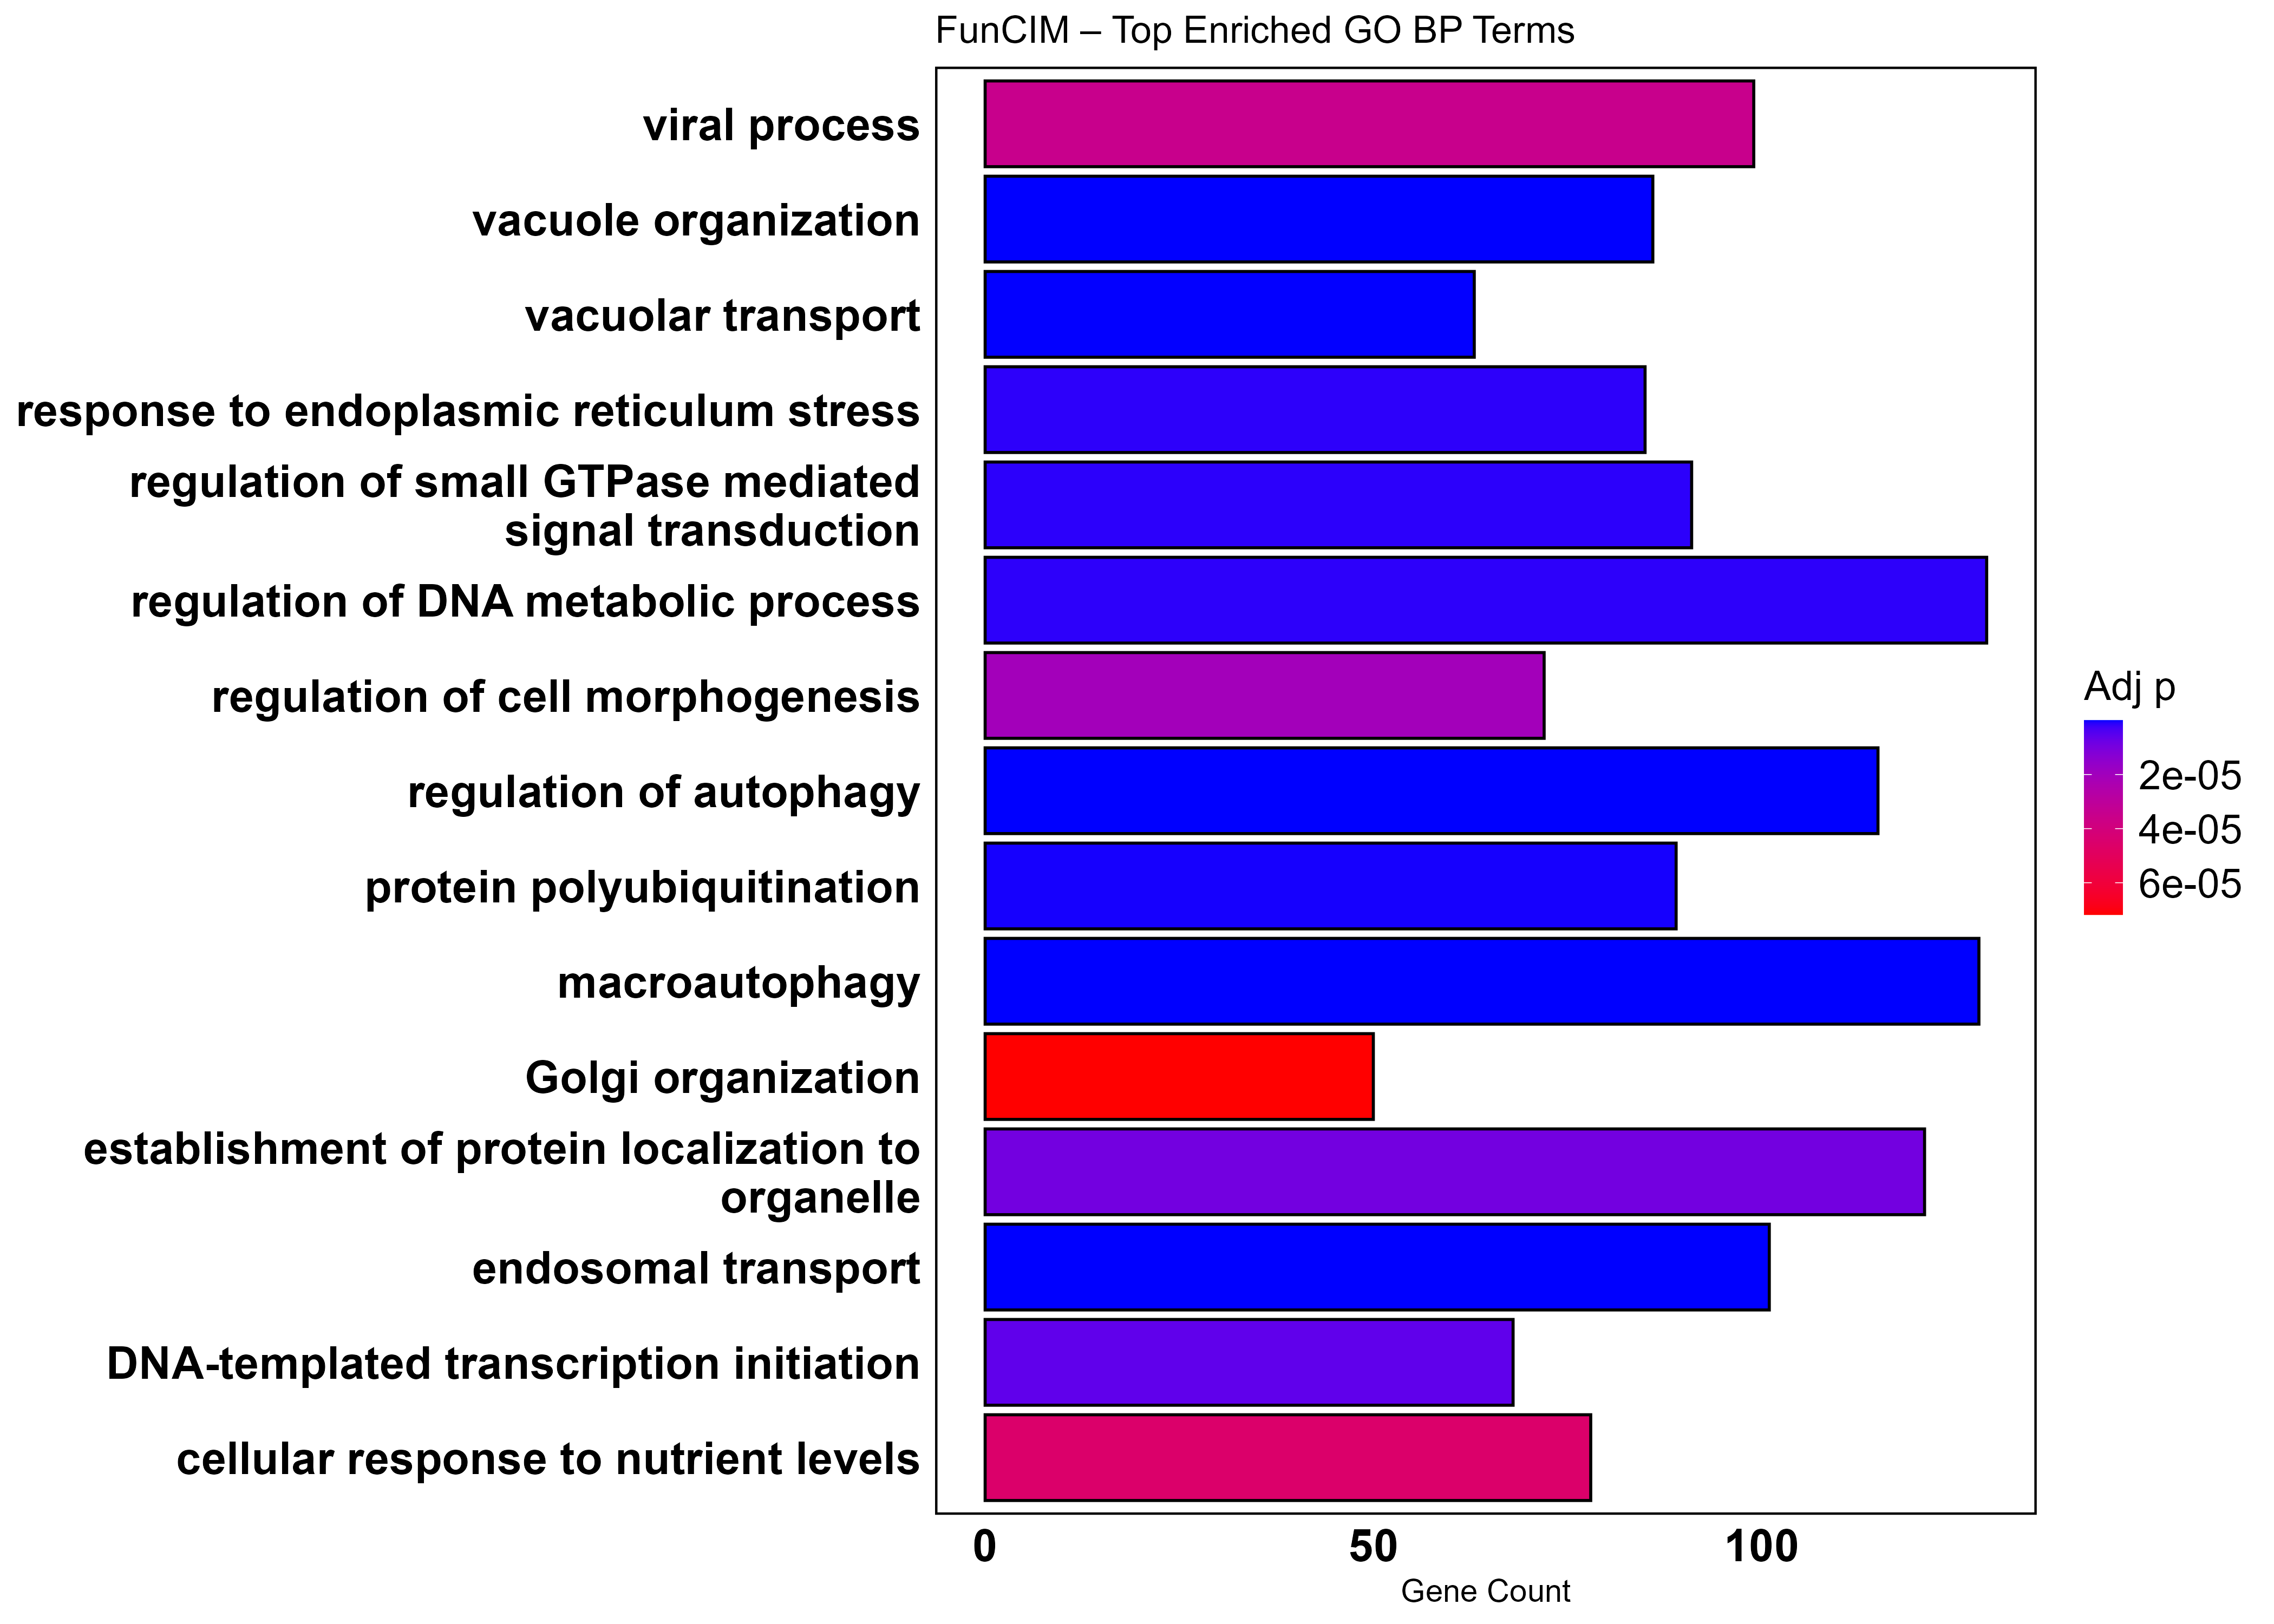

The table this chart was drawn from, first rows:
ID, Description, GeneRatio, BgRatio, RichFactor, FoldEnrichment, zScore, pvalue, p.adjust, qvalue, geneID, Count
GO:0016236, macroautophagy, 128/2921, 400/18568, 0.32, 2.034, 9.034, 2.1319979749517e-16, 1.28985877484578e-12, 1.12749029749025e-12, PEX10/MTOR/MFN2/VPS13D/ATP13A2/MUL1/PINK…, 128
GO:0016197, endosomal transport, 101/2921, 298/18568, 0.3389, 2.154, 8.68, 5.22089168962467e-15, 1.57931973611146e-11, 1.38051367624602e-11, VAMP3/SNX27/SNX17/EHD3/DCTN1/RBSN/PTPN23…, 101
GO:0010506, regulation of autophagy, 115/2921, 376/18568, 0.3059, 1.944, 7.992, 2.37692656691755e-13, 3.59510143246279e-10, 3.14254712426152e-10, CPTP/MTOR/VPS13D/ATP13A2/UBR4/MUL1/PINK1…, 115
GO:0007033, vacuole organization, 86/2921, 268/18568, 0.3209, 2.04, 7.409, 1.5524010497798e-11, 1.87840527023356e-08, 1.64195007875657e-08, MTOR/MFN2/ATP13A2/PINK1/EPHB2/PI4KB/GBA1…, 86
GO:0007034, vacuolar transport, 63/2921, 176/18568, 0.358, 2.275, 7.345, 5.10816974461185e-11, 5.15073782581694e-08, 4.50235873630349e-08, VPS13D/ATP13A2/UBR4/PINK1/SNX27/EHD3/TGF…, 63
GO:0000209, protein polyubiquitination, 89/2921, 298/18568, 0.2987, 1.898, 6.756, 4.71192744388896e-10, 4.07245157650403e-07, 3.55980804181927e-07, UBE2J2/PEX10/UBE4B/UBR4/MUL1/SESN2/TRIM6…, 89
GO:0051056, regulation of small GTPase mediated sign…, 91/2921, 314/18568, 0.2898, 1.842, 6.503, 1.64974461378691e-09, 1.24761936417635e-06, 1.09056801837703e-06, PLEKHG5/MFN2/ARHGEF10L/EPHB2/CSF1/NOTCH2…, 91
GO:0051052, regulation of DNA metabolic process, 129/2921, 497/18568, 0.2596, 1.65, 6.346, 2.06389934412597e-09, 1.31331138672514e-06, 1.14799067540794e-06, DFFB/NMNAT1/DFFA/KDM1A/ID3/ARID1A/S100A1…, 129
GO:0034976, response to endoplasmic reticulum stress, 85/2921, 288/18568, 0.2951, 1.876, 6.474, 2.17076262268619e-09, 1.31331138672514e-06, 1.14799067540794e-06, UBE2J2/ATAD3A/UBE4B/FBXO44/MAN1C1/SELENO…, 85
GO:0006352, DNA-templated transcription initiation, 68/2921, 221/18568, 0.3077, 1.956, 6.177, 1.38909542821082e-08, 6.00287667191103e-06, 5.2472296476174e-06, NOC2L/INTS11/KDM1A/ELOA/ARID1A/TET3/ERCC…, 68
GO:0072594, establishment of protein localization to…, 121/2921, 476/18568, 0.2542, 1.616, 5.881, 2.37393161989922e-08, 8.97642893774392e-06, 7.84646872261426e-06, UBE2J2/PEX10/PEX14/MFN2/VPS13D/UBR4/PINK…, 121
GO:0022604, regulation of cell morphogenesis, 72/2921, 248/18568, 0.2903, 1.846, 5.792, 7.47529856447466e-08, 2.05570710523053e-05, 1.79693301377611e-05, DVL1/PDPN/FBLIM1/CAPZB/MUL1/EPHB2/AGO4/M…, 72
GO:0016032, viral process, 99/2921, 381/18568, 0.2598, 1.652, 5.554, 1.44361125382695e-07, 3.49353923426121e-05, 3.05376965862172e-05, TNFRSF14/EPHA2/TRIM62/USF1/XPR1/TRIM11/P…, 99
GO:0031669, cellular response to nutrient levels, 78/2921, 282/18568, 0.2766, 1.758, 5.544, 2.03534817271063e-07, 4.56068757218493e-05, 3.98658449111041e-05, MTOR/SESN2/SZT2/WNT2B/PRKAB2/GBA1/USF1/X…, 78
GO:0007030, Golgi organization, 50/2921, 157/18568, 0.3185, 2.024, 5.57, 3.44147218879144e-07, 7.17962301454767e-05, 6.27584619836233e-05, PLEKHM2/PLK3/PDE4DIP/ATP8B2/SEC16B/TRAPP…, 50
GO:0072673, lamellipodium morphogenesis, 12/2921, 18/18568, 0.6667, 4.238, 5.938, 1.64193160484492e-06, 0.0002759, 0.0002412, PDPN/WASF2/PLEKHO1/RREB1/WASF1/ABI1/CORO…, 12
GO:0022411, cellular component disassembly, 115/2921, 482/18568, 0.2386, 1.517, 4.966, 1.7001934937026e-06, 0.000278, 0.000243, PEX10/DFFB/NMNAT1/DFFA/PEX14/PDPN/CAPZB/…, 115
GO:0042594, response to starvation, 65/2921, 235/18568, 0.2766, 1.758, 5.054, 2.04065658142797e-06, 0.0003249, 0.000284, MTOR/SESN2/YARS1/SZT2/WNT2B/GBA1/XPR1/PI…, 65
GO:0033044, regulation of chromosome organization, 66/2921, 244/18568, 0.2705, 1.719, 4.888, 3.9265387394485e-06, 0.0005399, 0.0004719, ARID1A/TRAPPC12/INO80B/HECW2/INO80D/PARP…, 66
GO:0031346, positive regulation of cell projection o…, 89/2921, 364/18568, 0.2445, 1.554, 4.614, 8.92933599894217e-06, 0.001125, 0.0009838, DVL1/WRAP73/MTOR/CROCC/EPHB2/KDM1A/WASF2…, 89
GO:0043254, regulation of protein-containing complex…, 103/2921, 436/18568, 0.2362, 1.502, 4.58, 9.16837926623916e-06, 0.001132, 0.0009895, CPTP/PRKCZ/MTOR/FBLIM1/CAPZB/PINK1/PDE4D…, 103
GO:0006013, mannose metabolic process, 8/2921, 10/18568, 0.8, 5.085, 5.583, 1.24011457361266e-05, 0.001468, 0.001283, GMPPB/MAN2B2/HK1/MPI/MAN2C1/MAN2A2/PMM2/…, 8
GO:0006997, nucleus organization, 46/2921, 159/18568, 0.2893, 1.839, 4.591, 1.75315023206622e-05, 0.002001, 0.001749, ICMT/TMEM201/CELF3/PYGO2/DCTN1/TMEM43/AT…, 46
GO:0036503, ERAD pathway, 36/2921, 115/18568, 0.313, 1.99, 4.601, 2.19426815545975e-05, 0.002386, 0.002085, UBE2J2/UBE4B/FBXO44/MAN1C1/MAN1A2/ANKZF1…, 36
GO:0045947, negative regulation of translational ini…, 20/2921, 49/18568, 0.4082, 2.595, 4.829, 2.20817440521205e-05, 0.002386, 0.002085, MTOR/GIGYF2/USP4/LARP1/EIF2AK1/YWHAG/AGO…, 20
GO:0009895, negative regulation of catabolic process, 93/2921, 394/18568, 0.236, 1.5, 4.338, 2.52988521904728e-05, 0.00258, 0.002255, CPTP/DFFB/NMNAT1/DFFA/MTOR/ATP13A2/PINK1…, 93
GO:0006986, response to unfolded protein, 44/2921, 152/18568, 0.2895, 1.84, 4.493, 2.60118691098711e-05, 0.00258, 0.002255, UBE2J2/ATAD3A/MFN2/BCL2L11/DNAJB2/EDEM1/…, 44
GO:0061136, regulation of proteasomal protein catabo…, 56/2921, 209/18568, 0.2679, 1.703, 4.417, 2.74663623998574e-05, 0.002619, 0.00229, DVL1/MTOR/PINK1/PITHD1/PLK3/GBA1/UBQLN4/…, 56
GO:0006605, protein targeting, 78/2921, 318/18568, 0.2453, 1.559, 4.346, 2.76908730205347e-05, 0.002619, 0.00229, UBE2J2/ICMT/MFN2/VPS13D/UBR4/PINK1/ZDHHC…, 78
GO:0018126, protein hydroxylation, 10/2921, 16/18568, 0.625, 3.973, 5.14, 2.92509716005405e-05, 0.002641, 0.002309, PLOD1/P3H1/PLOD3/P3H3/VIPAS39/JMJD7/VPS3…, 10
GO:1903358, regulation of Golgi organization, 10/2921, 16/18568, 0.625, 3.973, 5.14, 2.92509716005405e-05, 0.002641, 0.002309, PDE4DIP/EHD3/RBSN/RAB43/STX5/MAP2K1/MAPK…, 10
GO:0097320, plasma membrane tubulation, 11/2921, 19/18568, 0.5789, 3.68, 5.05, 3.15624787305378e-05, 0.002738, 0.002393, SNX9/WASL/BIN3/ASAP1/CHMP4A/ATP10A/SNX33…, 11
GO:0072659, protein localization to plasma membrane, 73/2921, 294/18568, 0.2483, 1.578, 4.319, 3.20641628314202e-05, 0.002738, 0.002393, PRKCZ/RER1/VAMP3/EPHA2/EPHB2/LDLRAP1/MAC…, 73
GO:0006900, vesicle budding from membrane, 29/2921, 87/18568, 0.3333, 2.119, 4.52, 3.70680713699672e-05, 0.002951, 0.002579, S100A10/TRAPPC12/SEC13/SCAP/RAB7A/AP2M1/…, 29
GO:0014044, Schwann cell development, 18/2921, 43/18568, 0.4186, 2.661, 4.711, 3.76468419877109e-05, 0.002958, 0.002586, SKI/SOS1/RAF1/DAG1/ARHGEF10/PLEC/HRAS/IL…, 18
GO:0045879, negative regulation of smoothened signal…, 16/2921, 36/18568, 0.4444, 2.825, 4.736, 4.17778828499455e-05, 0.003199, 0.002797, GPR161/IFT172/RUNX2/VCP/CDK20/PTCH1/BTRC…, 16
GO:0070849, response to epidermal growth factor, 20/2921, 51/18568, 0.3922, 2.493, 4.612, 4.40550461723117e-05, 0.003291, 0.002876, CAD/ZFP36L2/CFLAR/PTPN12/DAB2IP/CFL1/MAR…, 20
GO:0016358, dendrite development, 61/2921, 240/18568, 0.2542, 1.616, 4.148, 6.75356477186723e-05, 0.004502, 0.003935, DVL1/EPHB2/SRGAP2/DISC1/HECW2/TRAK2/ATG1…, 61
GO:0045017, glycerolipid biosynthetic process, 62/2921, 245/18568, 0.2531, 1.609, 4.143, 6.77908750645101e-05, 0.004502, 0.003935, PIK3CD/PIGV/PI4KB/PIK3C2B/CAPN2/TTC7A/IN…, 62
GO:0008380, RNA splicing, 107/2921, 479/18568, 0.2234, 1.42, 4.024, 7.53385507322516e-05, 0.004901, 0.004284, CCNL2/CDK11B/CDK11A/HNRNPR/SRRM1/SRSF4/K…, 107
GO:0007044, cell-substrate junction assembly, 31/2921, 99/18568, 0.3131, 1.99, 4.269, 7.88631757674578e-05, 0.005022, 0.00439, RCC2/SLC9A1/MACF1/S100A10/MAP4K4/DST/RAC…, 31
GO:0141137, positive regulation of gene expression, …, 22/2921, 61/18568, 0.3607, 2.293, 4.369, 8.34886793385186e-05, 0.005098, 0.004456, NOC2L/KDM1A/ARID1A/TET3/OGG1/TET2/KDM1B/…, 22
GO:0045815, transcription initiation-coupled chromat…, 21/2921, 57/18568, 0.3684, 2.342, 4.384, 8.42672208403867e-05, 0.005098, 0.004456, NOC2L/KDM1A/ARID1A/TET3/OGG1/TET2/KDM1B/…, 21
GO:0001701, in utero embryonic development, 97/2921, 429/18568, 0.2261, 1.437, 3.959, 9.98212811606431e-05, 0.005863, 0.005125, SLC35E2B/MFN2/WDTC1/INPP5B/NOTCH2/ARNT/S…, 97
GO:0036465, synaptic vesicle recycling, 28/2921, 87/18568, 0.3218, 2.046, 4.225, 0.0001009, 0.00587, 0.005131, CAPN2/MYLK/RAB7A/AP2M1/GAK/DGKQ/CTBP1/SN…, 28
GO:0006998, nuclear envelope organization, 22/2921, 62/18568, 0.3548, 2.256, 4.279, 0.0001104, 0.006299, 0.005506, ICMT/TMEM201/DCTN1/TMEM43/ATR/LEMD2/GPER…, 22
GO:0007032, endosome organization, 31/2921, 101/18568, 0.3069, 1.951, 4.141, 0.0001195, 0.006453, 0.005641, UBR4/EXOC8/TMEM127/ATP6V1A/RAB7A/TMCC1/M…, 31
GO:0034446, substrate adhesion-dependent cell spread…, 31/2921, 101/18568, 0.3069, 1.951, 4.141, 0.0001195, 0.006453, 0.005641, VAMP3/PDPN/RCC2/S100A10/SRGAP2/ANTXR1/EP…, 31
GO:0097581, lamellipodium organization, 29/2921, 93/18568, 0.3118, 1.982, 4.103, 0.0001435, 0.007357, 0.006431, MTOR/PDPN/EPHA2/CAPZB/WASF2/PLEKHO1/SRGA…, 29
GO:0006606, protein import into nucleus, 47/2921, 177/18568, 0.2655, 1.688, 3.973, 0.0001472, 0.007481, 0.006539, IPO13/IPO9/SEC13/HYAL2/KPNA4/PPP3CA/PPP1…, 47
GO:0048284, organelle fusion, 48/2921, 182/18568, 0.2637, 1.676, 3.963, 0.0001503, 0.007491, 0.006548, VAMP3/MFN2/ATP13A2/MUL1/MCL1/MSTO1/TGFBR…, 48
GO:0006289, nucleotide-excision repair, 27/2921, 85/18568, 0.3176, 2.019, 4.069, 0.0001704, 0.008181, 0.007151, ARID1A/ERCC3/OGG1/XPC/PBRM1/GTF2H4/ARID1…, 27
GO:0030162, regulation of proteolysis, 90/2921, 398/18568, 0.2261, 1.437, 3.812, 0.0001739, 0.00822, 0.007185, DVL1/MTOR/PINK1/PITHD1/INPP5B/PLK3/LRIG2…, 90
GO:0097191, extrinsic apoptotic signaling pathway, 59/2921, 238/18568, 0.2479, 1.576, 3.863, 0.0001832, 0.008527, 0.007454, MCL1/ARHGEF2/PEA15/DEDD/BIRC6/BCL2L11/CF…, 59
GO:0000422, autophagy of mitochondrion, 34/2921, 117/18568, 0.2906, 1.847, 3.972, 0.0001888, 0.008718, 0.007621, MFN2/VPS13D/ATP13A2/MUL1/PINK1/GBA1/FZD5…, 34
GO:1900026, positive regulation of substrate adhesio…, 17/2921, 44/18568, 0.3864, 2.456, 4.178, 0.0002012, 0.009152, 0.008, S100A10/RREB1/RAC1/DOCK5/ABL1/NRP1/ILK/M…, 17
GO:1903232, melanosome assembly, 10/2921, 19/18568, 0.5263, 3.346, 4.42, 0.0002138, 0.009371, 0.008191, ABCB6/HPS3/AP3M1/HPS1/AP3S2/AP1G1/AP3D1/…, 10
GO:0110053, regulation of actin filament organizatio…, 65/2921, 270/18568, 0.2407, 1.53, 3.793, 0.0002191, 0.009538, 0.008337, MTOR/ARHGEF10L/CAPZB/ASAP3/SLC9A1/WASF2/…, 65
GO:0150115, cell-substrate junction organization, 32/2921, 109/18568, 0.2936, 1.866, 3.919, 0.0002343, 0.009915, 0.008667, RCC2/SLC9A1/MACF1/S100A10/MAP4K4/IQSEC1/…, 32
GO:0001667, ameboidal-type cell migration, 62/2921, 256/18568, 0.2422, 1.54, 3.756, 0.0002542, 0.01056, 0.009234, TMEM201/MTOR/RCC2/WASF2/PHACTR4/MACF1/SE…, 62
... 182 more rows
